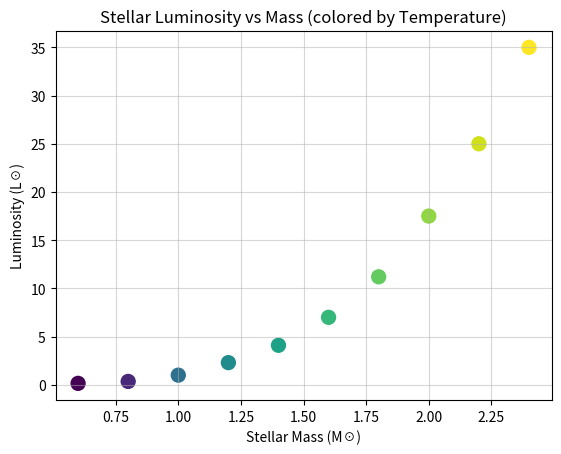

This chart was generated by the following Python code:
# Install required libraries (run this once if needed)
%pip install numpy pandas matplotlib

import numpy as np
import matplotlib.pyplot as plt

M = [0.6, 0.8, 1.0, 1.2, 1.4, 1.6, 1.8, 2.0, 2.2, 2.4]
T = [3800, 4400, 5800, 6400, 6900, 7400, 7900, 8300, 8800, 9200]
L = [0.15, 0.35, 1.00, 2.30, 4.10, 7.00, 11.2, 17.5, 25.0, 35.0]

m = len(M)
t = len(T)
l = len(L)

plt.figure()
plt.scatter(M, L, c=T, cmap='viridis', s=100)
plt.xlabel("Stellar Mass (M☉)")
plt.ylabel("Luminosity (L☉)")
plt.title("Stellar Luminosity vs Mass (colored by Temperature)")
plt.grid(True, alpha=0.5)
plt.show()